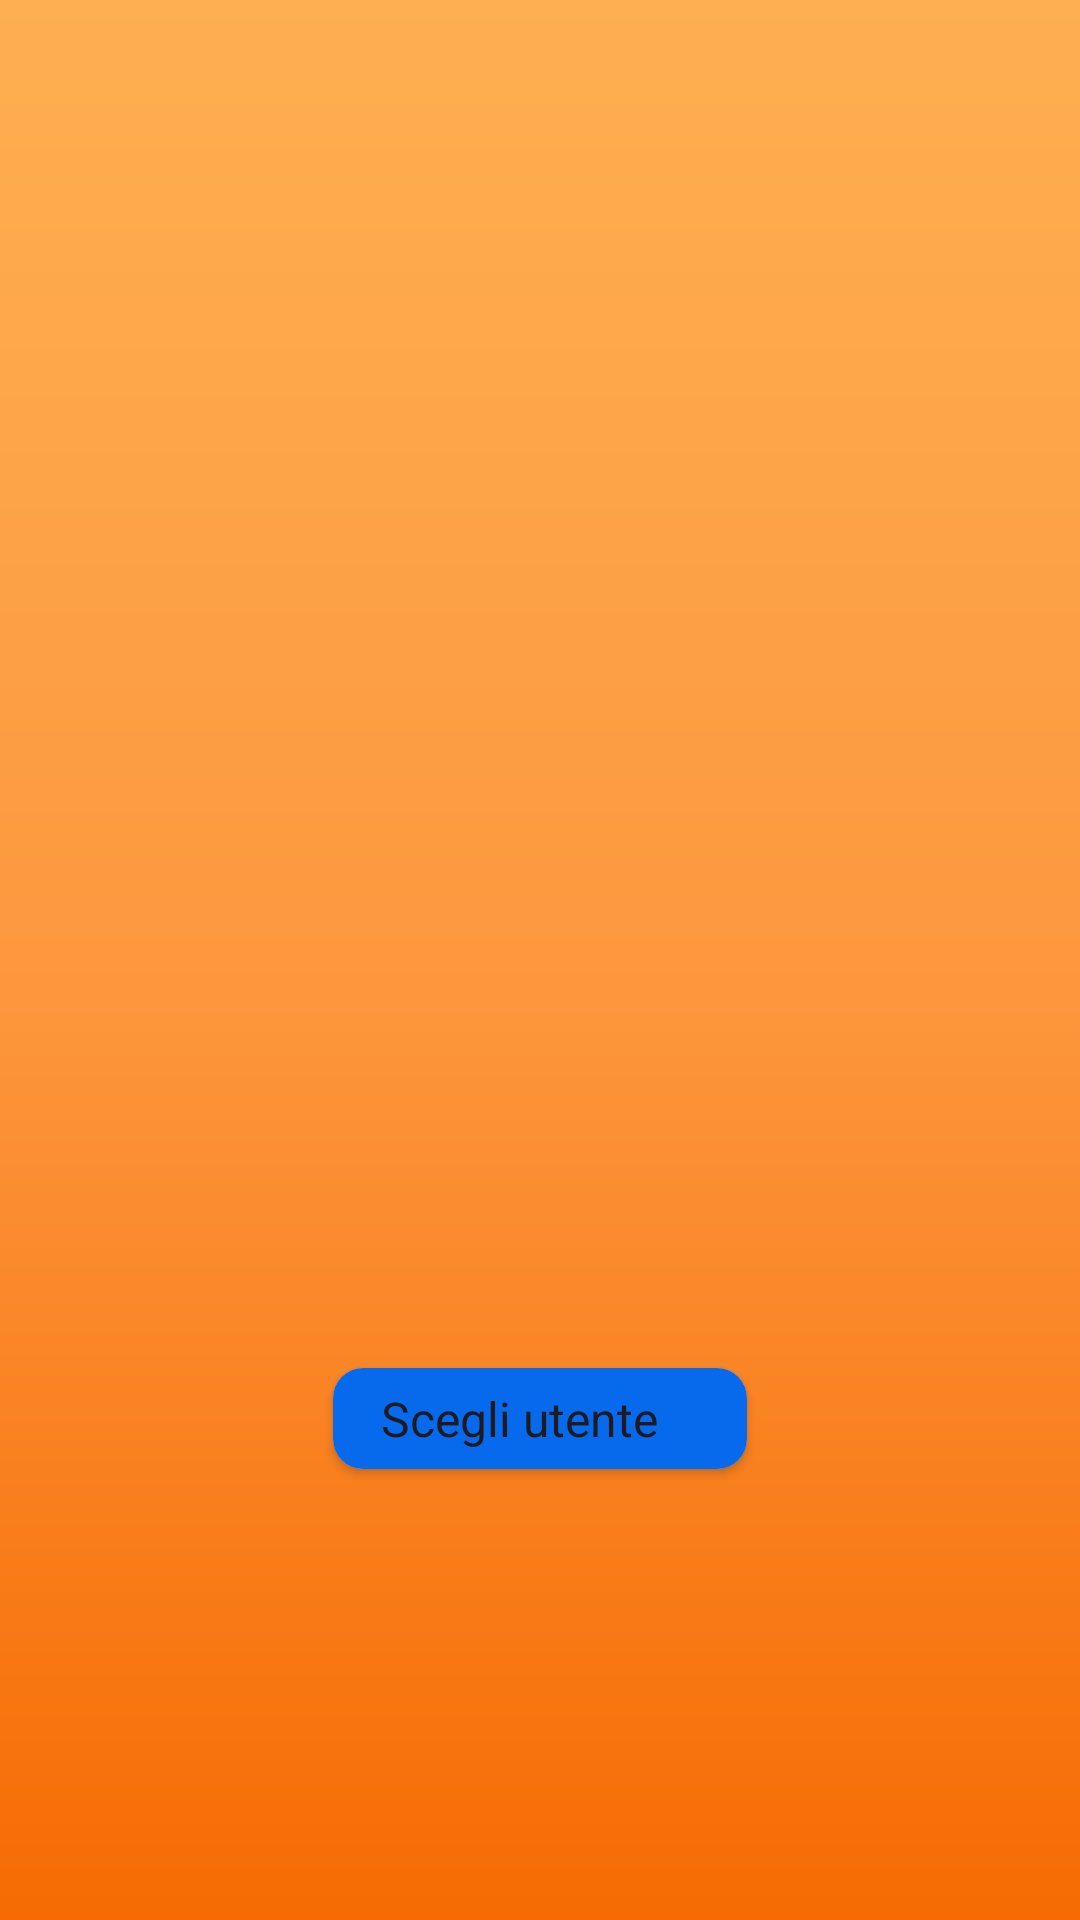

The Android layout XML behind this screen, and the referenced resources:
<!-- AndroidManifest.xml: application theme Theme.AuthRegistr -->
<!-- res/layout/user_choice.xml -->
<?xml version="1.0" encoding="utf-8"?>
<LinearLayout xmlns:android="http://schemas.android.com/apk/res/android"
    xmlns:app="http://schemas.android.com/apk/res-auto"
    xmlns:tools="http://schemas.android.com/tools"
    android:layout_width="match_parent"
    android:layout_height="match_parent"
    tools:context=".MainActivity"
    android:orientation="vertical"
    android:padding="45dp"
    android:background="@drawable/gradient">


    <ImageView
        android:id="@+id/icona"
        android:layout_width="250dp"
        android:layout_height="250dp"
        android:layout_gravity="center"
        android:layout_marginTop="95dp"
        app:srcCompat="@drawable/proposta_1_scritta_barca_removebg_preview__6_">

    </ImageView>

    <androidx.cardview.widget.CardView
        android:layout_width="wrap_content"
        android:layout_height="wrap_content"
        android:layout_margin="66dp"
        app:cardCornerRadius="10dp"
        android:layout_gravity="center"
      >

        <LinearLayout
            android:layout_width="wrap_content"
            android:layout_height="wrap_content"
            android:orientation="vertical"
           >

            

            <Spinner
                android:id="@+id/spinner_vista_Utente"
                style="@android:style/Widget.DeviceDefault.DropDownItem.Spinner"
                android:layout_width="wrap_content"
                android:layout_height="wrap_content"
                android:layout_gravity="center"
                android:background="#076AEC"
                android:entries="@array/vista_utente"
                android:spinnerMode="dropdown"
                android:padding="6dp"
                android:popupBackground="#076AEB"
                android:dropDownSelector="@color/black"
               />



        </LinearLayout>
    </androidx.cardview.widget.CardView>





</LinearLayout>
<!-- resources referenced by this layout -->
<resources>
  <array name="vista_utente">
          <item>Scegli utente</item>
          <item>Richiedente Asilo</item>
          <item>Staff</item>
      </array>
  <!-- drawable gradient (drawable) -->
  <?xml version="1.0" encoding="utf-8"?>
      <shape xmlns:android="http://schemas.android.com/apk/res/android">
          <gradient
              android:startColor="#FFFEAF51"
              android:centerColor="#FD983F"
          android:endColor="#F66B03"
          android:angle="270"/>
      </shape>
  <style name="Theme.AuthRegistr" parent="Base.Theme.AuthRegistr" />
  <style name="Base.Theme.AuthRegistr" parent="Theme.Material3.DayNight.NoActionBar">
          
          <item name="colorPrimary">#FF9800</item>
      </style>
  <!-- not gathered from this repository: default colours our renderer supplied (Android Studio template values) -->
  <color name="black">#FF000000</color>
</resources>
